Run: headless pygame with SDL's dummy video driver; simulated clock (each Clock.tick advances the game by its frame time, no real sleeping); random seed 0; keys injected as events and as key.get_pressed() state; no mouse input.
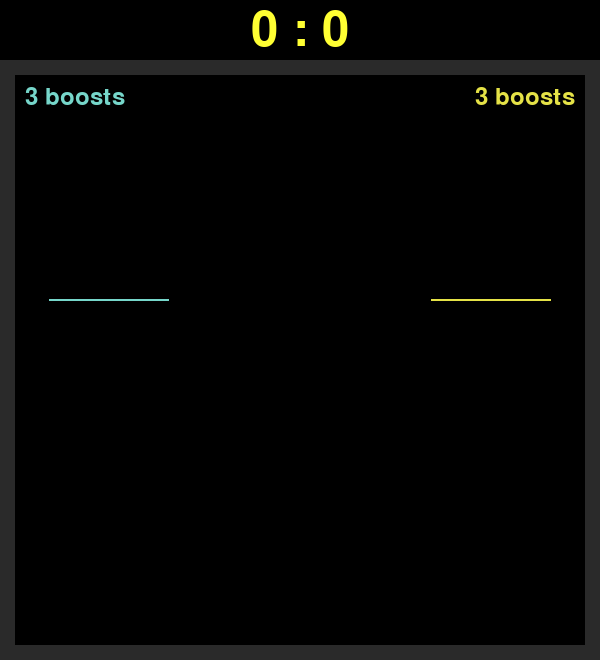
Frame 1 of 4 · flips 1–60 · no input
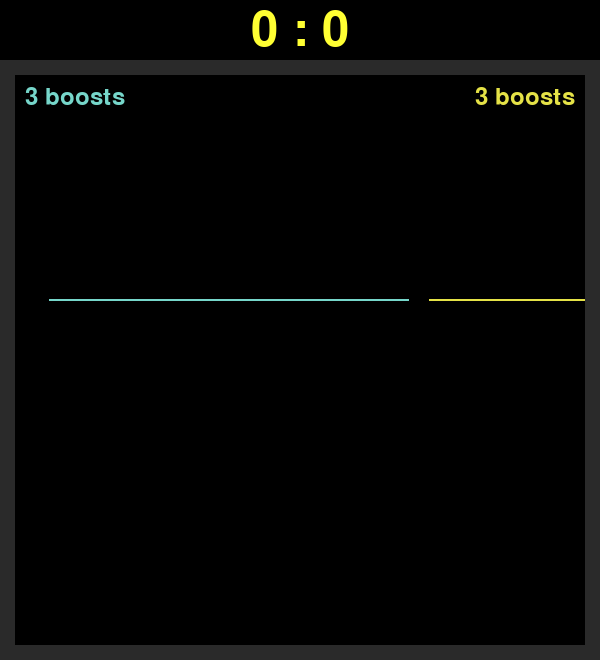
Frame 2 of 4 · flips 61–180 · tapped SPACE, RETURN · held RIGHT (→), D
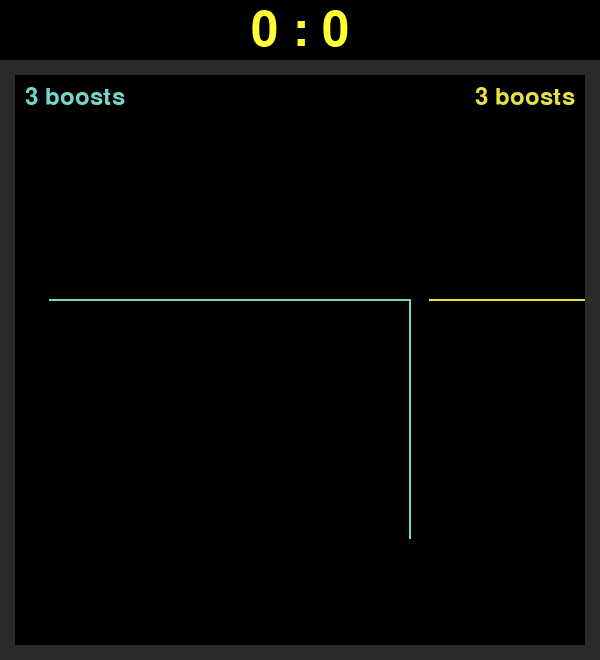
Frame 3 of 4 · flips 181–300 · held DOWN (↓), S
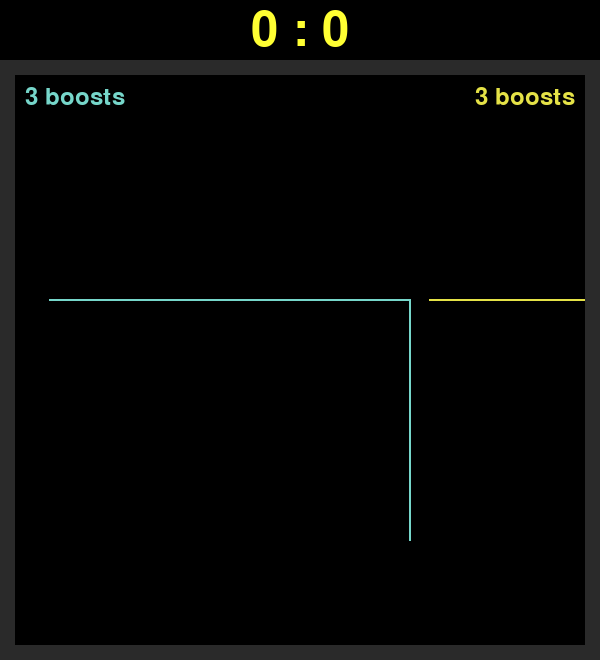
Frame 4 of 4 · flips 301–420 · held LEFT (←), A, UP (↑), W

The pygame program that drew these frames:

import pygame
import time

#
# PARAMETERS
#

# Colors

BLACK = (0, 0, 0)
YELLOW = (229, 226, 71)
CYAN = (118, 214, 202)

BG_COLOR = BLACK
P1_COLOR = CYAN  # player 1 trail color
P2_COLOR = YELLOW  # player 2 trail color

# Window

width, height = 600, 660  # window dimensions
offset = height - width  # vertical space at top of window
caption = "pyTRON"
fps = 60

pygame.init()


class Player:
    def __init__(self, x, y, direction, color):
        self.x = x  # player x coord
        self.y = y  # player y coord
        self.speed = 1  # player speed
        self.direction = direction  # player direction
        self.color = color
        self.boost = False  # is boost active
        self.start_boost = time.time()  # used to control boost length
        self.boosts = 3
        self.rect = pygame.Rect(self.x - 1, self.y - 1, 2,
                                2)  # player rect object

    def __draw__(self):
        self.rect = pygame.Rect(self.x - 1, self.y - 1, 2, 2)  # redefines rect
        pygame.draw.rect(screen, self.color, self.rect,
                         0)  # draws player onto screen

    def __move__(self):
        if not self.boost:  # player isn't currently boosting
            self.x += self.direction[0]
            self.y += self.direction[1]
        else:
            self.x += self.direction[0] * 2
            self.y += self.direction[1] * 2

    def __boost__(self):
        if self.boosts > 0:
            self.boosts -= 1
            self.boost = True
            self.start_boost = time.time()


def new_game():
    new_p1 = Player(poz[0], poz[1], (2, 0), P1_COLOR)
    new_p2 = Player(width - poz[0], poz[1], (-2, 0), P2_COLOR)
    return new_p1, new_p2


# Options
screen = pygame.display.set_mode((width, height))  # creates window
pygame.display.set_caption(caption)  # sets window title
font = pygame.font.Font(None, 72)
boosts_font = pygame.font.Font(None, 36)
clock = pygame.time.Clock()
check_time = time.time()
poz = [50, (height - offset) / 2]

# create players and add to list
objects = list()
path = list()
p1, p2 = new_game()
objects.append(p1)
path.append((p1.rect, '1'))
objects.append(p2)
path.append((p2.rect, '2'))

player_score = [0, 0]  # current player score

walls = [pygame.Rect([0, offset, 15, height]),
         pygame.Rect([0, offset, width, 15]),
         pygame.Rect([width - 15, offset, 15, height]),
         pygame.Rect([0, height - 15, width, 15])]

finish = False
new = False

while not finish:
    for event in pygame.event.get():
        if event.type == pygame.QUIT:
            finish = True
        elif event.type == pygame.KEYDOWN:
            if event.key == pygame.K_ESCAPE:
                finish = True

            # === Player 1 === #
            if event.key == pygame.K_w:
                objects[0].direction = (0, -2)
            elif event.key == pygame.K_s:
                objects[0].direction = (0, 2)
            elif event.key == pygame.K_a:
                objects[0].direction = (-2, 0)
            elif event.key == pygame.K_d:
                objects[0].direction = (2, 0)
            elif event.key == pygame.K_TAB:
                objects[0].__boost__()

            # === Player 2 === #
            if event.key == pygame.K_UP:
                objects[1].direction = (0, -2)
            elif event.key == pygame.K_DOWN:
                objects[1].direction = (0, 2)
            elif event.key == pygame.K_LEFT:
                objects[1].direction = (-2, 0)
            elif event.key == pygame.K_RIGHT:
                objects[1].direction = (2, 0)
            elif event.key == pygame.K_RSHIFT:
                objects[1].__boost__()

    screen.fill(BG_COLOR)

    for wall in walls:
        pygame.draw.rect(screen, (42, 42, 42), wall, 0)  # draws the walls

    for o in objects:
        if time.time() - o.start_boost >= 0.5:  # limits boost to 0.5s
            o.boost = False

        if (o.rect, '1') in path or (o.rect, '2') in path \
                or o.rect.collidelist(walls) > -1:

            if (time.time() - check_time) >= 0.1:
                check_time = time.time()
                if o.color == P1_COLOR:
                    player_score[1] += 1
                else:
                    player_score[0] += 1
                new = True
                p1, p2 = new_game()
                objects = [p1, p2]
                path = [(p1.rect, '1'), (p2.rect, '2')]
                break

        else:  # not yet traversed
            path.append(
                (o.rect, '1')) if o.color == P1_COLOR else path.append(
                (o.rect, '2'))
        o.__draw__()
        o.__move__()

    for wall in path:
        if new is True:
            path = []
            new = False
            break
        if wall[1] == '1':
            pygame.draw.rect(screen, P1_COLOR, wall[0], 0)
        else:
            pygame.draw.rect(screen, P2_COLOR, wall[0], 0)

    # if len(path) > 50:
    #     path.pop(0)

    score_text = font.render(
        '{0} : {1}'.format(player_score[0], player_score[1]), 1, (255, 255, 51))
    score_text_pos = score_text.get_rect()
    score_text_pos.centerx = int(width / 2)
    score_text_pos.centery = int(offset / 2)
    screen.blit(score_text, score_text_pos)

    boosts_p1 = boosts_font.render("%d boosts" % objects[0].boosts, 1, P1_COLOR)
    boosts_p1_pos = boosts_p1.get_rect()
    boosts_p1_pos.centerx = int(boosts_p1.get_width() / 2) + 25
    boosts_p1_pos.centery = offset + int(boosts_p1.get_height() / 2) + 25
    screen.blit(boosts_p1, boosts_p1_pos)

    boosts_p2 = boosts_font.render("%d boosts" % objects[1].boosts, 1, P2_COLOR)
    boosts_p2_pos = boosts_p2.get_rect()
    boosts_p2_pos.centerx = - int(boosts_p2.get_width() / 2) + width - 25
    boosts_p2_pos.centery = offset + int(boosts_p2.get_height() / 2) + 25
    screen.blit(boosts_p2, boosts_p2_pos)

    if player_score[0] >= 10 or player_score[1] >= 10:
        finish = True

    pygame.display.flip()
    clock.tick(fps)

pygame.quit()
